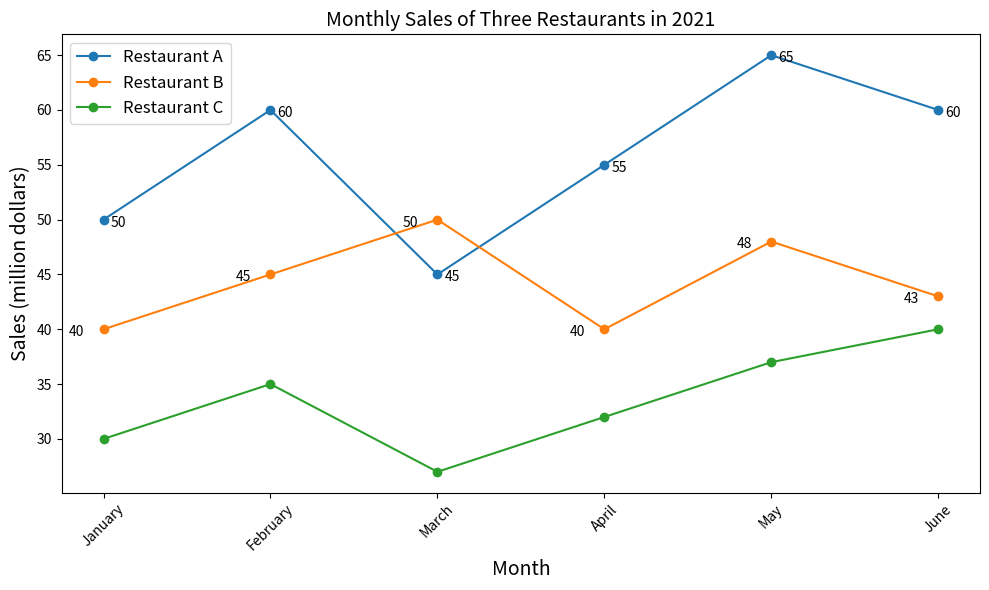

Python code for this plot: (Note: this script raises an exception after producing the figure.)

import matplotlib.pyplot as plt
import numpy as np

month = ['January', 'February', 'March', 'April', 'May', 'June']
rest_a = [50, 60, 45, 55, 65, 60]
rest_b = [40, 45, 50, 40, 48, 43]
rest_c = [30, 35, 27, 32, 37, 40]

fig = plt.figure(figsize=(10,6))
ax = fig.add_subplot(111)

ax.plot(month, rest_a, marker='o', label='Restaurant A')
ax.plot(month, rest_b, marker='o', label='Restaurant B')
ax.plot(month, rest_c, marker='o', label='Restaurant C')

for a,b,c in zip(month, rest_a, rest_b):
    ax.annotate(str(b), xy=(a,b), xytext=(5,-5), textcoords='offset points')
    ax.annotate(str(c), xy=(a,c), xytext=(-25,-5), textcoords='offset points')

ax.legend(loc='best', fontsize=12)
ax.set_title('Monthly Sales of Three Restaurants in 2021', fontsize=14)
ax.set_xlabel('Month', fontsize=14)
ax.set_ylabel('Sales (million dollars)', fontsize=14)
plt.xticks(rotation=45)
plt.tight_layout()
plt.savefig('line chart/png/550.png', bbox_inches='tight')
plt.clf()